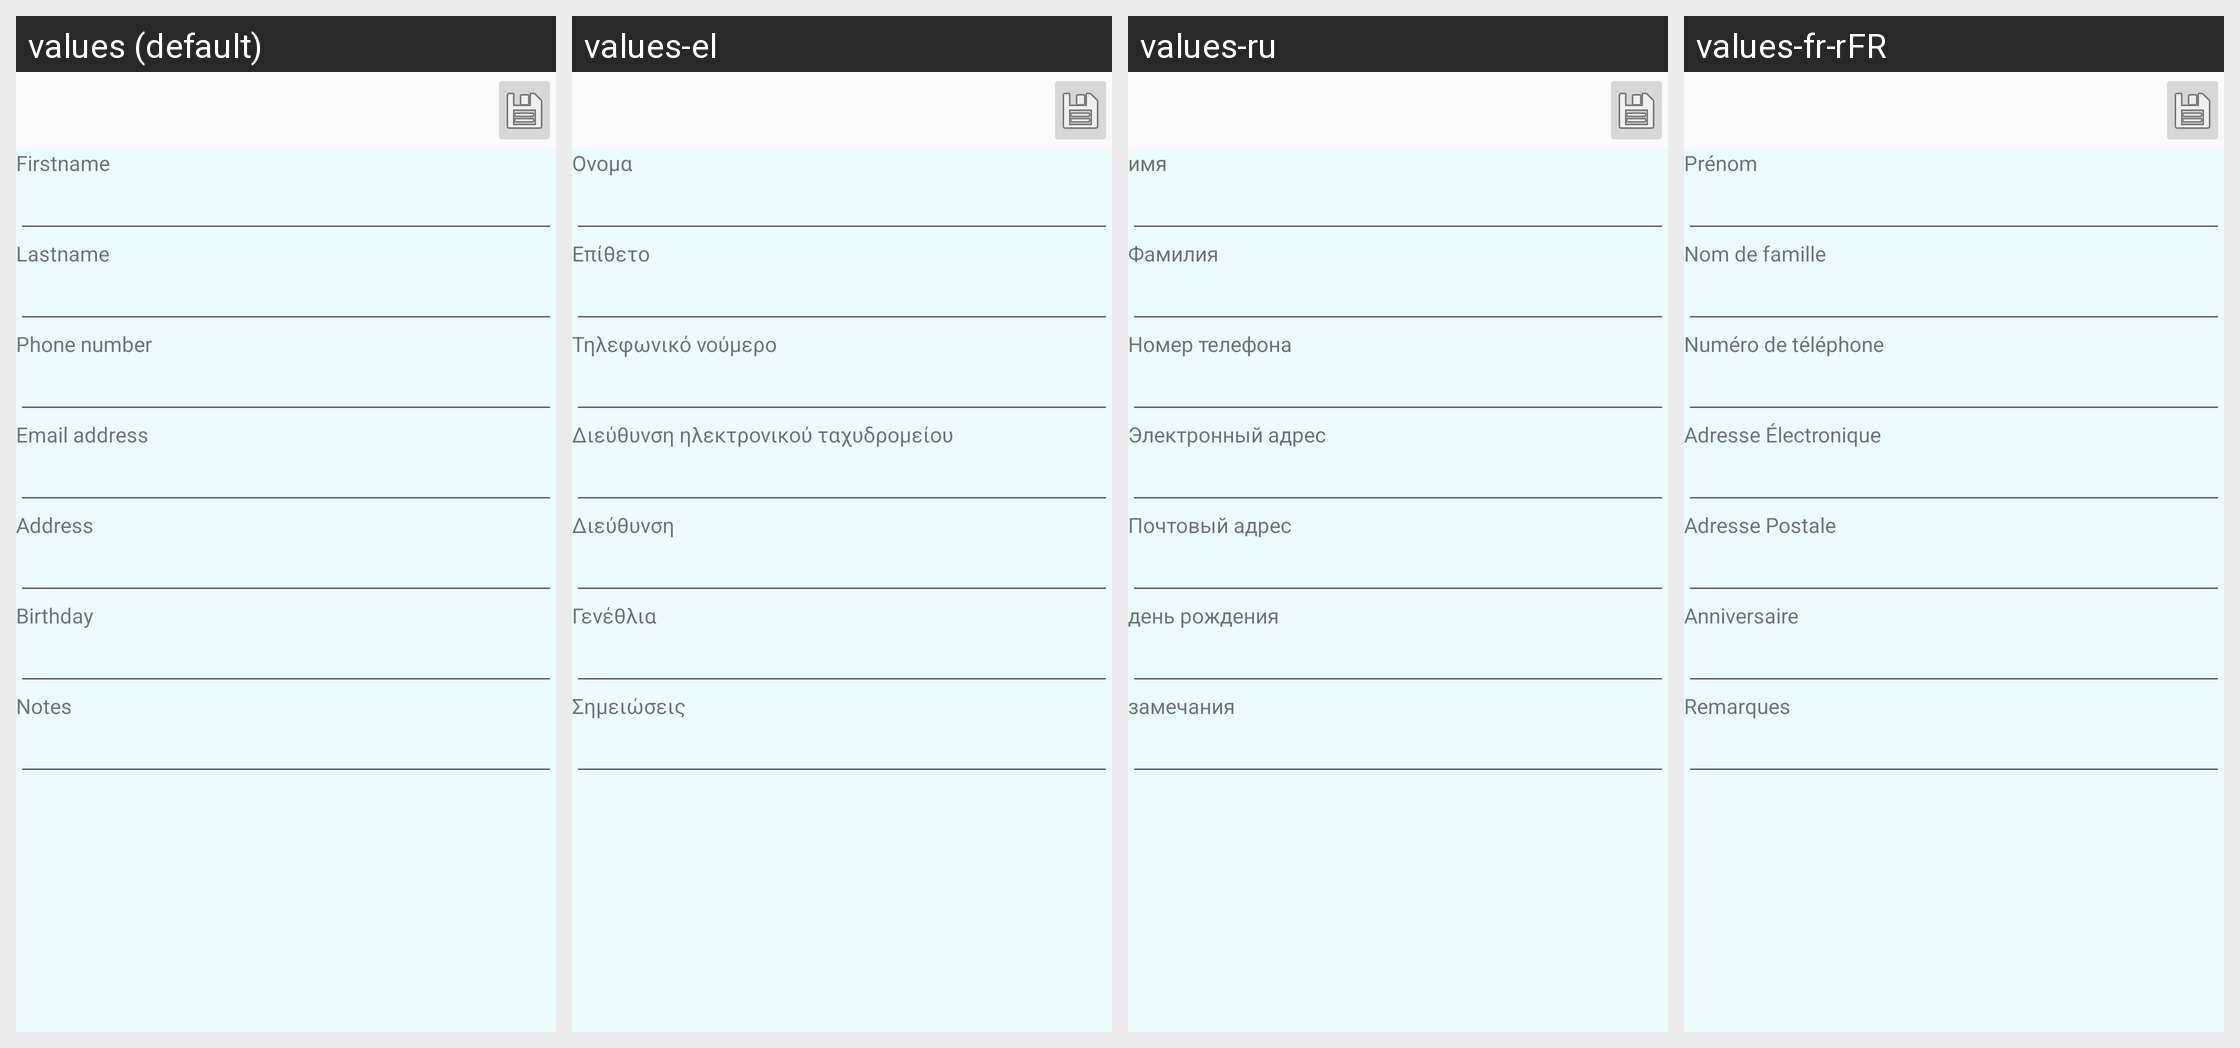

Locale-by-locale string values for the Android screen shown in this grid:
Android screen res/layout/activity_contact_card.xml rendered under 4 locales, left to right: values (default), values-el, values-ru, values-fr-rFR. Device: Nexus 5 (rendered at 1080×1920; each locale shown at half size, 540×960, under a caption strip naming it); theme AppTheme.
Other locales in the repository, not shown: values-de, values-es, values-es-rES, values-fr, values-it, values-zh.
Strings drawn on this screen, with the default value and each locale's value (text and hints the layout hard-codes, and strings that could not be matched under every locale, appear in the picture but are not listed):

firstname
  values: Firstname
  values-el: Ονομα
  values-ru: имя
  values-fr-rFR: Prénom

lastname
  values: Lastname
  values-el: Επίθετο
  values-ru: Фамилия
  values-fr-rFR: Nom de famille

phone
  values: Phone number
  values-el: Τηλεφωνικό νούμερο
  values-ru: Номер телефона
  values-fr-rFR: Numéro de téléphone

email
  values: Email address
  values-el: Διεύθυνση ηλεκτρονικού ταχυδρομείου
  values-ru: Электронный адрес
  values-fr-rFR: Adresse Électronique

address
  values: Address
  values-el: Διεύθυνση
  values-ru: Почтовый адрес
  values-fr-rFR: Adresse Postale

birth
  values: Birthday
  values-el: Γενέθλια
  values-ru: день рождения
  values-fr-rFR: Anniversaire

notes
  values: Notes
  values-el: Σημειώσεις
  values-ru: замечания
  values-fr-rFR: Remarques
